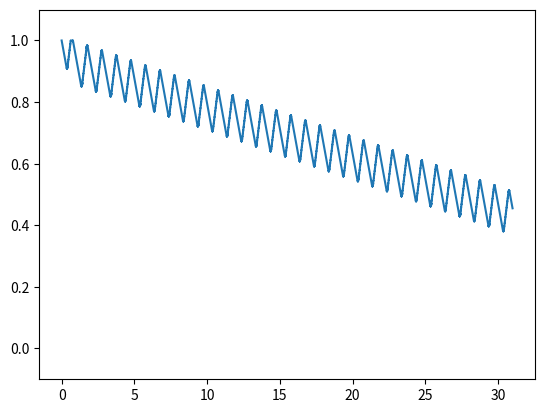

Write Python code to recreate this figure.
import matplotlib.pyplot as plt

class Sun:
    def __init__(self, start: float = 8.0, stop: float = 18.0, slope: float = 1/3):
        self.start  = start - 1.0 / slope
        self.stop   = stop  + 1.0 / slope
        self.slope  = slope
        
    def update(self, time: float):
        time = time % 24.0
        if time <= self.start or time >= self.stop:
            return 0
        
        start = max(min((time - self.start) * self.slope, 1), 0)
        stop  = max(min((self.stop - time)  * self.slope, 1), 0)
        return min(start, stop)

class Battery:
    def __init__(self, capacity: float = 2.5, voltage: float = 3.7, soc: float = 1.0):
        self.max_energy = capacity * voltage
        self.energy     = soc * self.max_energy
    
    def update(self, power, delta: float):
        self.energy -= power * delta
        self.energy = min(max(self.energy, 0), self.max_energy)
        return self.energy / self.max_energy
        

POWER_DRAW              = 1.5
POWER_DRAW_DURATION     = 2.0
POWER_DRAW_PERIOD       = 30.0

SOLAR_POWER             = 0.5
SOLAR_EFFICIENCY_FACTOR = 0.5

sun = Sun(10.0, 17.0, 1/2)
bat = Battery(2.5*3600, 3.7, 1.0)

soc = []
time = []
for i in range(60*60*24*31):
    solar   = sun.update(i / (60 * 60)) * SOLAR_POWER * SOLAR_EFFICIENCY_FACTOR
    device  = POWER_DRAW * (i % int(POWER_DRAW_PERIOD) in range(int(POWER_DRAW_DURATION)))
    soc.append(bat.update(device - solar, 1))
    # soc.append(device)
    time.append(i / (60.0*60.0*24))

plt.plot(time, soc)
plt.ylim(-0.1, 1.1)
plt.show()